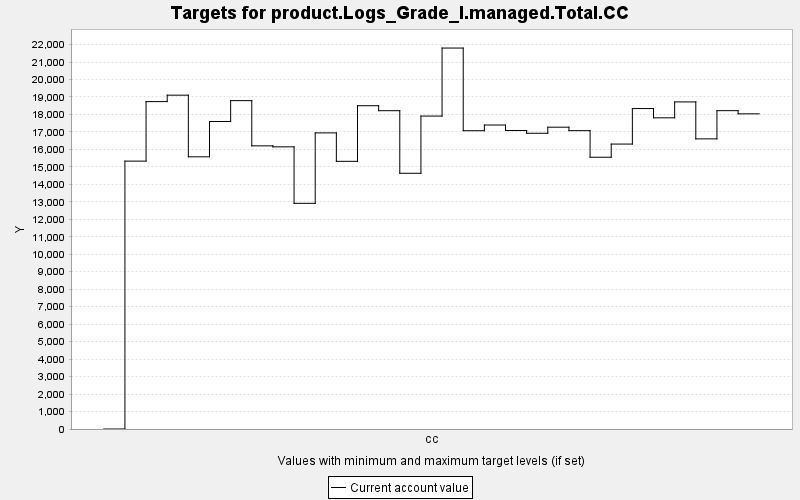

Source data for this figure (header and first rows):
TARGET, PERIOD, YEAR, PERIODWIDTH, MINIMUM, MAXIMUM, MINWEIGHT, MAXWEIGHT, CURRENT, SUMMARY
product.Logs_Grade_I.managed.Total.CC, 0, 0, 10.0, 0.0, 10000, 1.0, 1.0, 0.0, 0.0
product.Logs_Grade_I.managed.Total.CC, 1, 10, 10.0, 0.0, 10000, 1.0, 1.0, 15329, 0.0
product.Logs_Grade_I.managed.Total.CC, 2, 20, 10.0, 0.0, 10000, 1.0, 1.0, 18734, 0.0
product.Logs_Grade_I.managed.Total.CC, 3, 30, 10.0, 0.0, 10000, 1.0, 1.0, 19102, 0.0
product.Logs_Grade_I.managed.Total.CC, 4, 40, 10.0, 0.0, 10000, 1.0, 1.0, 15575, 0.0
product.Logs_Grade_I.managed.Total.CC, 5, 50, 10.0, 0.0, 10000, 1.0, 1.0, 17596, 0.0
product.Logs_Grade_I.managed.Total.CC, 6, 60, 10.0, 0.0, 10000, 1.0, 1.0, 18790, 0.0
product.Logs_Grade_I.managed.Total.CC, 7, 70, 10.0, 0.0, 10000, 1.0, 1.0, 16202, 0.0
product.Logs_Grade_I.managed.Total.CC, 8, 80, 10.0, 0.0, 10000, 1.0, 1.0, 16145, 0.0
product.Logs_Grade_I.managed.Total.CC, 9, 90, 10.0, 0.0, 10000, 1.0, 1.0, 12914, 0.0
product.Logs_Grade_I.managed.Total.CC, 10, 100, 10.0, 0.0, 10000, 1.0, 1.0, 16944, 0.0
product.Logs_Grade_I.managed.Total.CC, 11, 110, 10.0, 0.0, 10000, 1.0, 1.0, 15317, 0.0
product.Logs_Grade_I.managed.Total.CC, 12, 120, 10.0, 0.0, 10000, 1.0, 1.0, 18500, 0.0
product.Logs_Grade_I.managed.Total.CC, 13, 130, 10.0, 0.0, 10000, 1.0, 1.0, 18214, 0.0
product.Logs_Grade_I.managed.Total.CC, 14, 140, 10.0, 0.0, 10000, 1.0, 1.0, 14633, 0.0
product.Logs_Grade_I.managed.Total.CC, 15, 150, 10.0, 0.0, 10000, 1.0, 1.0, 17907, 0.0
product.Logs_Grade_I.managed.Total.CC, 16, 160, 10.0, 0.0, 10000, 1.0, 1.0, 21799, 0.0
product.Logs_Grade_I.managed.Total.CC, 17, 170, 10.0, 0.0, 10000, 1.0, 1.0, 17068, 0.0
product.Logs_Grade_I.managed.Total.CC, 18, 180, 10.0, 0.0, 10000, 1.0, 1.0, 17395, 0.0
product.Logs_Grade_I.managed.Total.CC, 19, 190, 10.0, 0.0, 10000, 1.0, 1.0, 17080, 0.0
product.Logs_Grade_I.managed.Total.CC, 20, 200, 10.0, 0.0, 10000, 1.0, 1.0, 16922, 0.0
product.Logs_Grade_I.managed.Total.CC, 21, 210, 10.0, 0.0, 10000, 1.0, 1.0, 17270, 0.0
product.Logs_Grade_I.managed.Total.CC, 22, 220, 10.0, 0.0, 10000, 1.0, 1.0, 17072, 0.0
product.Logs_Grade_I.managed.Total.CC, 23, 230, 10.0, 0.0, 10000, 1.0, 1.0, 15551, 0.0
product.Logs_Grade_I.managed.Total.CC, 24, 240, 10.0, 0.0, 10000, 1.0, 1.0, 16305, 0.0
product.Logs_Grade_I.managed.Total.CC, 25, 250, 10.0, 0.0, 10000, 1.0, 1.0, 18336, 0.0
product.Logs_Grade_I.managed.Total.CC, 26, 260, 10.0, 0.0, 10000, 1.0, 1.0, 17806, 0.0
product.Logs_Grade_I.managed.Total.CC, 27, 270, 10.0, 0.0, 10000, 1.0, 1.0, 18717, 0.0
product.Logs_Grade_I.managed.Total.CC, 28, 280, 10.0, 0.0, 10000, 1.0, 1.0, 16602, 0.0
product.Logs_Grade_I.managed.Total.CC, 29, 290, 10.0, 0.0, 10000, 1.0, 1.0, 18216, 0.0
product.Logs_Grade_I.managed.Total.CC, 30, 300, 10.0, 0.0, 10000, 1.0, 1.0, 18034, 0.0
